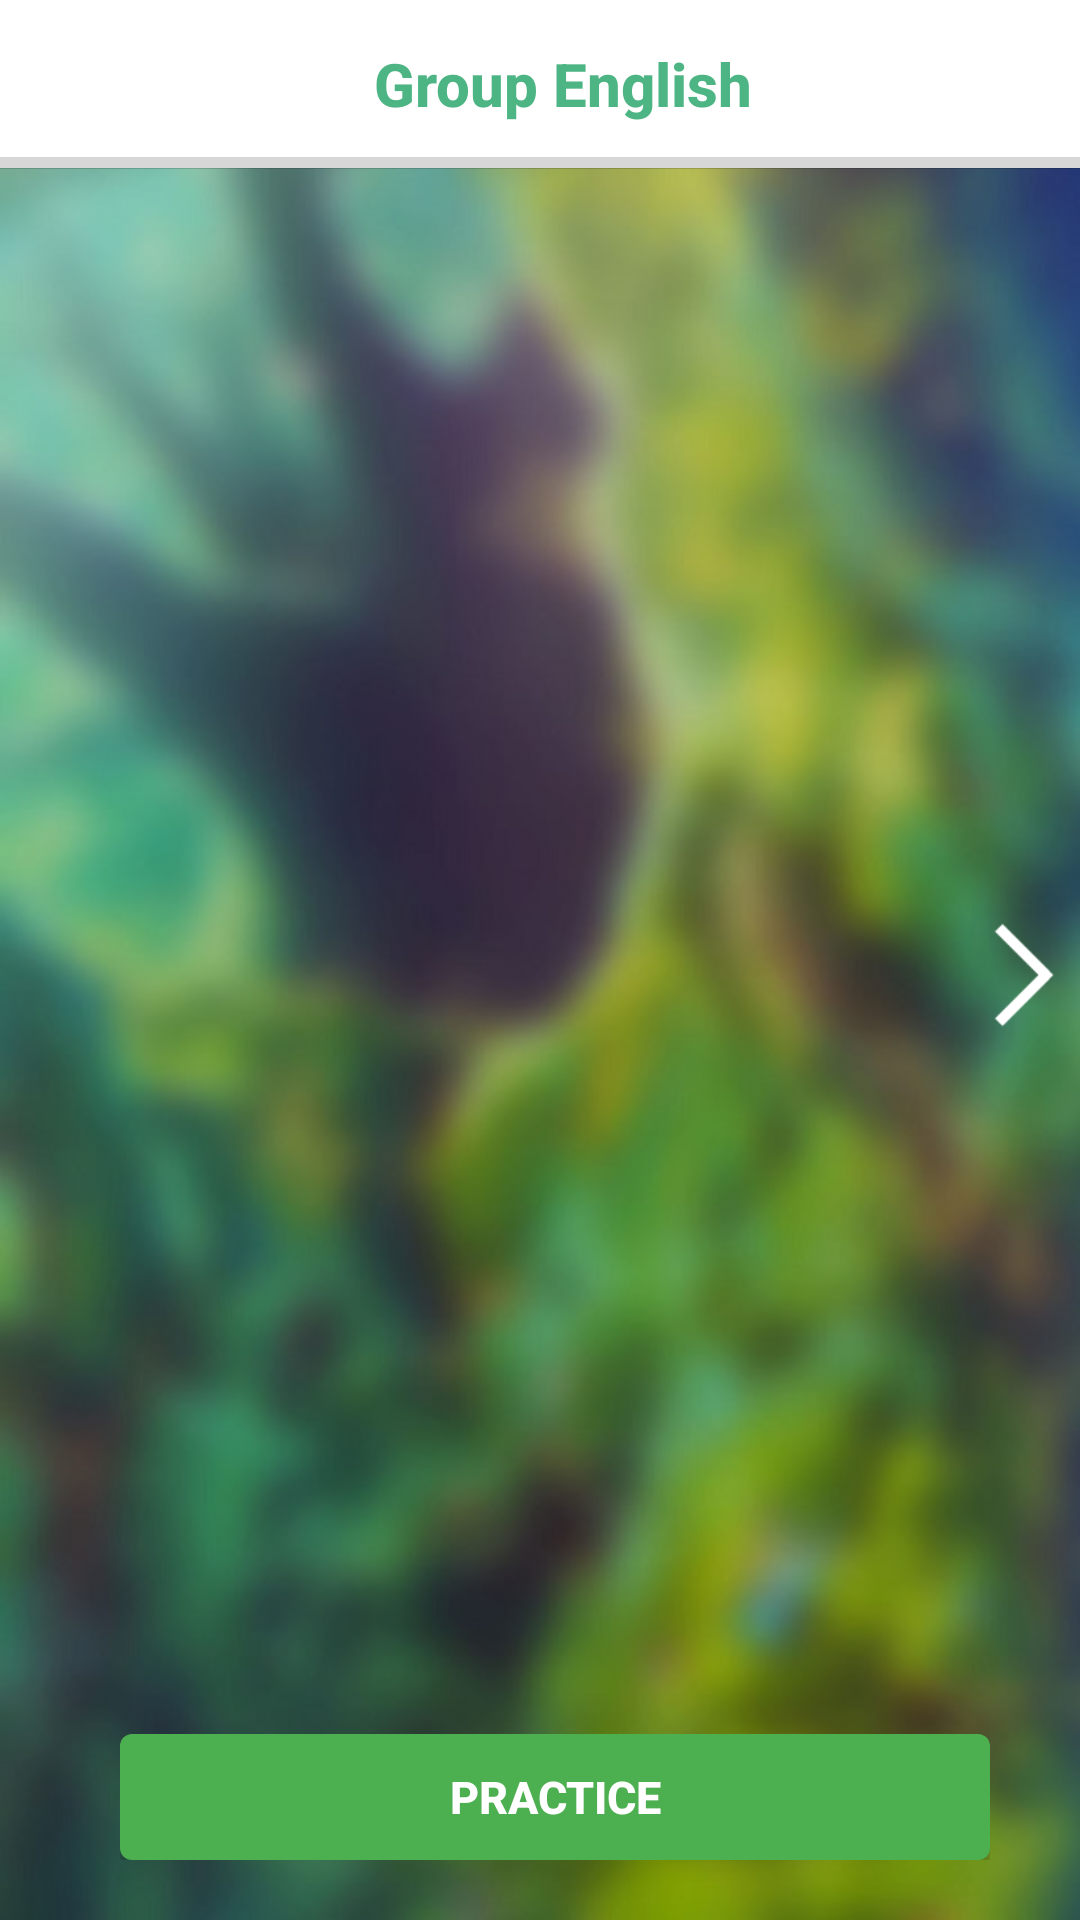

Here is an Android app screen rendered from its layout file. Give the layout XML and the strings, colors and styles it references.
<!-- AndroidManifest.xml: application theme AppTheme -->
<!-- res/layout/activity_voca.xml -->
<?xml version="1.0" encoding="utf-8"?>
<LinearLayout xmlns:android="http://schemas.android.com/apk/res/android"
    xmlns:tools="http://schemas.android.com/tools"
    android:layout_width="match_parent"
    android:layout_height="match_parent"
    android:orientation="vertical"
    tools:context="vn.magik.groupdictionary_as.activity.VocaActivity">

    <RelativeLayout
        android:layout_width="match_parent"
        android:layout_height="0dp"
        android:layout_weight="1">

        
        <ImageView
            android:layout_width="match_parent"
            android:layout_height="match_parent"
            android:scaleType="fitXY"
            android:src="@mipmap/bg_voca" />

        <LinearLayout
            android:id="@+id/lnToolbar"
            android:layout_width="match_parent"
            android:layout_height="wrap_content"
            android:layout_alignParentTop="true">

            <include
                android:id="@+id/toolbar"
                layout="@layout/toolbar" />
        </LinearLayout>

        <ProgressBar
            android:id="@+id/pbVoca"
            style="?android:attr/progressBarStyleHorizontal"
            android:layout_width="match_parent"
            android:layout_height="wrap_content"
            android:layout_below="@+id/lnToolbar"
            android:layout_marginTop="-10dp" />

        
        <RelativeLayout
            android:layout_width="match_parent"
            android:layout_height="match_parent"
            android:layout_above="@+id/viewPagerIndicator"
            android:layout_below="@+id/pbVoca"
            android:layout_marginTop="15dp"
            android:gravity="center_vertical">

            <RelativeLayout
                android:id="@+id/rl_Next"
                android:layout_width="wrap_content"
                android:layout_height="wrap_content"
                android:layout_alignParentRight="true"
                android:layout_centerInParent="true"
                android:gravity="center">

                <ImageButton
                    android:id="@+id/btnNext"
                    android:layout_width="42dip"
                    android:layout_height="42dip"
                    android:background="@mipmap/ic_next" />
            </RelativeLayout>

            <RelativeLayout
                android:id="@+id/rlback"
                android:layout_width="wrap_content"
                android:layout_height="wrap_content"
                android:layout_alignParentLeft="true"
                android:layout_centerInParent="true"
                android:gravity="center">

                <ImageButton
                    android:id="@+id/btnBack"
                    android:layout_width="42dip"
                    android:layout_height="42dip"
                    android:background="@mipmap/ic_back"
                    android:visibility="invisible"/>
            </RelativeLayout>

            <LinearLayout
                android:layout_width="match_parent"
                android:layout_height="match_parent"
                android:layout_toRightOf="@+id/rlback"
                android:layout_toLeftOf="@id/rl_Next"
                android:gravity="center"
                >


                <android.support.v4.view.ViewPager
                    android:id="@+id/pager_introduction"
                    android:layout_width="wrap_content"
                    android:layout_height="wrap_content"
                    tools:listitem="@layout/item_voca" />
            </LinearLayout>
        </RelativeLayout>


        
        <RelativeLayout
            android:id="@+id/viewPagerIndicator"
            android:layout_width="match_parent"
            android:layout_height="42dp"
            android:layout_alignParentBottom="true"
            android:layout_marginBottom="20dp"
            android:layout_marginLeft="30dp"
            android:layout_marginRight="30dp"
            android:layout_marginTop="5dp"
            android:gravity="center">

            <LinearLayout
                android:id="@+id/linearPractice"
                android:layout_width="match_parent"
                android:layout_height="match_parent"
                android:layout_marginLeft="10dp"
                android:gravity="center">
                


                <Button
                    android:id="@+id/btnPractice"
                    android:layout_width="match_parent"
                    android:layout_height="wrap_content"
                    android:background="@drawable/border"
                    android:text="@string/btn_practice"
                    android:textColor="@color/white"
                    android:textSize="15sp"
                    android:textStyle="bold" />
            </LinearLayout>

            
            
            
            
            
            
            


        </RelativeLayout>
    </RelativeLayout>

    <LinearLayout
        android:id="@+id/layout_banner_voca"
        android:layout_width="match_parent"
        android:layout_height="wrap_content"
        android:orientation="vertical" />
</LinearLayout>
<!-- res/layout/toolbar.xml (included above) -->
<?xml version="1.0" encoding="utf-8"?>
<android.support.v7.widget.Toolbar xmlns:android="http://schemas.android.com/apk/res/android"
    xmlns:app="http://schemas.android.com/apk/res-auto"
    android:id="@+id/toolbar"
    android:layout_width="match_parent"
    android:layout_height="wrap_content"
    android:background="@color/white"
    android:minHeight="?attr/actionBarSize"
    app:layout_collapseMode="pin"
    app:layout_scrollFlags="scroll|enterAlways"
    app:popupTheme="@style/ThemeOverlay.AppCompat.Light"
    app:theme="@style/ThemeOverlay.AppCompat.Dark.ActionBar">

    <FrameLayout
        android:layout_width="match_parent"
        android:layout_height="match_parent"
        >

        
        
        
        
        
        
        
        
        
        

        
        <TextView
            android:id="@+id/toolbar_title"
            style="@style/TextAppearance.AppCompat.Widget.ActionBar.Title.Inverse"
            android:layout_width="wrap_content"
            android:layout_height="fill_parent"
            android:layout_gravity="center"
            android:textStyle="bold"
            android:gravity="center_vertical"
            android:orientation="horizontal"
            android:text="@string/app_name"
            android:textColor="@color/toolbar_name"
             />
        

        
        

        
        

    </FrameLayout>
</android.support.v7.widget.Toolbar>
<!-- res/layout/item_voca.xml (included above) -->
<?xml version="1.0" encoding="utf-8"?>
<ScrollView xmlns:android="http://schemas.android.com/apk/res/android"
    android:layout_width="match_parent"
    android:layout_height="wrap_content">

    <LinearLayout
        android:layout_width="match_parent"
        android:layout_height="wrap_content"
        android:gravity="center"
        android:orientation="vertical">

        <LinearLayout
            android:id="@+id/lnImageVoca"
            android:layout_width="wrap_content"
            android:layout_height="wrap_content"
            android:background="@drawable/bd_image"
            android:padding="6dp">

            <ImageView
                android:id="@+id/imgItem"
                android:layout_width="match_parent"
                android:layout_height="match_parent"
                android:scaleType="fitXY" />
        </LinearLayout>

        <LinearLayout
            android:layout_width="wrap_content"
            android:layout_height="wrap_content"
            android:layout_marginBottom="5dp"
            android:layout_marginLeft="20dp"
            android:layout_marginRight="20dp"
            android:layout_marginTop="5dp"
            android:gravity="center">

            <ImageView
                android:id="@+id/imgAudio"
                android:layout_width="25dp"
                android:layout_height="25dp"
                android:layout_marginRight="15dp"
                android:src="@mipmap/listen" />

            <TextView
                android:id="@+id/tvName"
                android:layout_width="wrap_content"
                android:layout_height="wrap_content"
                android:layout_gravity="center"
                android:text="beak"
                android:textColor="@color/white"
                android:textSize="20sp"
                android:textStyle="bold" />
        </LinearLayout>

        <TextView
            android:id="@+id/tvSpelling"
            android:layout_width="wrap_content"
            android:layout_height="wrap_content"
            android:gravity="center"
            android:paddingBottom="5dp"
            android:paddingLeft="50dp"
            android:paddingRight="50dp"
            android:text="[bi:k]"
            android:textColor="@color/white"
            android:textSize="14sp" />

        <TextView
            android:id="@+id/tvSentence"
            android:layout_width="wrap_content"
            android:layout_height="wrap_content"
            android:gravity="center"
            android:paddingLeft="50dp"
            android:paddingRight="50dp"
            android:text="The gull held the fish in its beak"
            android:textColor="@color/white"
            android:textSize="15sp" />
    </LinearLayout>
</ScrollView>
<!-- resources referenced by this layout -->
<resources>
  <color name="toolbar_name">#4db484</color>
  <color name="white">#ffff</color>
  <!-- drawable border (drawable) -->
  <?xml version="1.0" encoding="utf-8"?>
  <shape xmlns:android="http://schemas.android.com/apk/res/android"
      android:shape="rectangle">
      <corners android:radius="4dp" />
  
      
      <solid android:color="@color/colorPrimaryDark" />
  
  </shape>
  <!-- mipmap bg_voca: jpg bitmap (mipmap-mdpi, 20525 bytes) -->
  <!-- mipmap ic_back: png bitmap (mipmap-hdpi, 666 bytes) -->
  <!-- mipmap ic_next: png bitmap (mipmap-hdpi, 623 bytes) -->
  <!-- mipmap listen: png bitmap (mipmap-nodpi, 21942 bytes) -->
  <string name="app_name">Group English</string>
  <string name="btn_practice">Practice</string>
  <style name="AppTheme" parent="AppTheme.Base" />
  <color name="colorPrimaryDark">#4CAF50</color>
  <style name="AppTheme.Base" parent="Theme.AppCompat.Light">
  
          
          <item name="windowNoTitle">true</item>
          <item name="windowActionBar">false</item>
          <item name="android:windowActionBarOverlay">true</item>
          <item name="windowActionBarOverlay">true</item>
  
          
          <item name="colorPrimary">@color/colorPrimary</item>
          <item name="colorPrimaryDark">@color/colorPrimaryDark</item>
          <item name="colorAccent">@color/colorAccent</item>
      </style>
  <color name="colorPrimary">#4db484</color>
  <color name="colorAccent">#64DD17</color>
</resources>
